Run: headless pygame with SDL's dummy video driver; simulated clock (each Clock.tick advances the game by its frame time, no real sleeping); random seed 0; keys injected as events and as key.get_pressed() state; no mouse input.
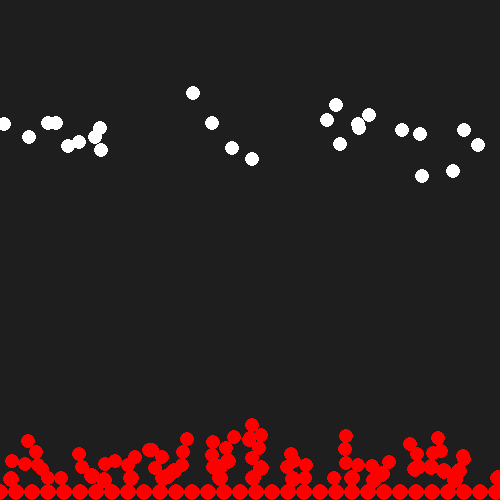
Frame 1 of 4 · flips 1–60 · no input
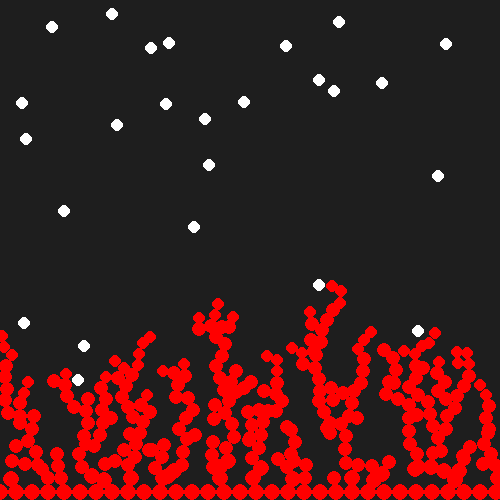
Frame 2 of 4 · flips 61–180 · tapped SPACE, RETURN · held RIGHT (→), D
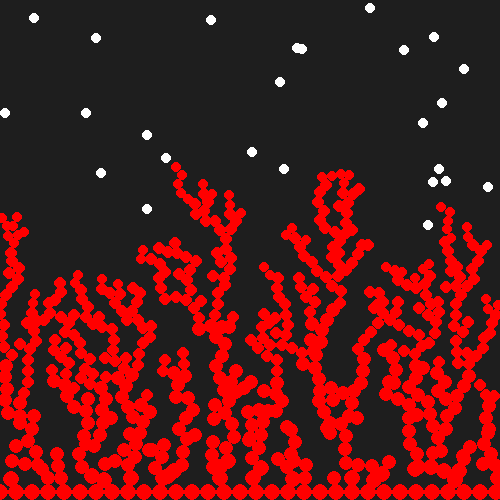
Frame 3 of 4 · flips 181–300 · held DOWN (↓), S
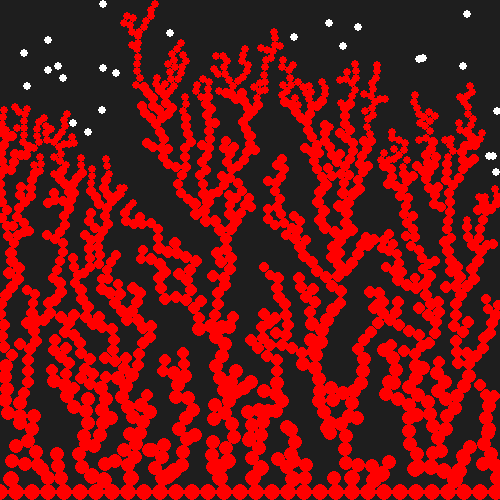
Frame 4 of 4 · flips 301–420 · held LEFT (←), A, UP (↑), W

The pygame program that drew these frames:

from typing import List, Set
import itertools
import pygame
import random
import math
import sys
import os

W: int = 500
H: int = 500


def clampVc(self, x, y):
    self.x = max(min(self.x, x), 0)
    self.y = max(min(self.y, y), 0)
    return self


def randomVc():
    return pygame.math.Vector2(random.uniform(-1, 1), random.uniform(0, 0.5))


class Particle:
    def __init__(self, pos: pygame.math.Vector2, r: float, stuck=False) -> None:
        self.pos: pygame.math.Vector2 = pos
        self.stuck: bool = stuck
        self.r: int = r

    def move(self) -> None:
        if not self.stuck:
            self.pos = clampVc((self.pos + randomVc()), W, H)


class QuadTree:
    __slots__ = "space", "capacity", "storage", "children"

    def __init__(self, space: pygame.Rect, capacity: int) -> None:
        self.space: pygame.Rect = space
        self.capacity: int = capacity
        self.storage: List[Particle] = []
        self.children: List[QuadTree] = []

    @property
    def items(self) -> List[Particle]:
        return self.storage + list(itertools.chain.from_iterable([ch.items for ch in self.children]))

    def subdivide(self) -> None:
        new_size = self.space.w/2, self.space.h/2
        self.children.append(QuadTree(pygame.Rect(*self.space.topleft, *new_size), self.capacity))
        self.children.append(QuadTree(pygame.Rect(*self.space.midtop, *new_size), self.capacity))
        self.children.append(QuadTree(pygame.Rect(*self.space.center, *new_size), self.capacity))
        self.children.append(QuadTree(pygame.Rect(*self.space.midleft, *new_size), self.capacity))

    def list_insert(self, particles: List[Particle]) -> "QuadTree":
        for p in particles: self.insert(p)
        return self

    def insert(self, particle: Particle) -> bool:
        if not self.space.collidepoint(particle.pos):
            return False
        if len(self.storage) < self.capacity:
            self.storage.append(particle)
            return True
        else:
            if not self.children:
                self.subdivide()
            for ch in self.children:
                if ch.insert(particle):
                    return True
        return False

    def query(self, rectangle: pygame.Rect) -> List[Particle]:
        if rectangle.contains(self.space):
            return self.items
        found = []
        if self.space.colliderect(rectangle):
            for obj in self.storage:
                if rectangle.collidepoint(obj.pos):
                    found.append(obj)
            for ch in self.children:
                found.extend(ch.query(rectangle))
        return found


class Game:
    def __init__(self):
        self.WIN: pygame.surface.Surface = pygame.display.set_mode((W, H))

        self.running: bool = True
        self.clock: pygame.time.Clock = pygame.time.Clock()
        self.FPS: int = 60

        self.tree: Set[Particle] = set()
        self.particles: Set[Particle] = set()

        self.particle_limit = 25
        self.iterations = 100
        self.radius = 8
        self.shrink = 0.9995

        for x in range(0, W, self.radius*2):
            self.tree.add(Particle(pygame.math.Vector2(x, H-self.radius), self.radius, True))

        self.qt: QuadTree = QuadTree(self.WIN.get_rect(), 10).list_insert(self.tree)

        pygame.display.set_caption("Diffusion-limited aggregation")

    def update(self) -> None:
        for _ in range(self.iterations):
            while len(self.particles) < self.particle_limit:
                self.particles.add(Particle(pygame.math.Vector2(random.random()*W, random.random()*10), self.radius))
            to_remove = set()
            for p in self.particles:
                p.move()
                for o in self.qt.query(pygame.Rect(p.pos - (self.radius, self.radius), (self.radius * 3, self.radius * 3))):
                    if p.pos.distance_to(o.pos) < self.radius*2 - 2:
                        p.stuck = True
                        to_remove.add(p)
                        self.tree.add(p)
                        self.qt.insert(p)
                        self.radius *= self.shrink
            self.particles.difference_update(to_remove)

    def event_handler(self) -> None:
        for event in pygame.event.get():
            if event.type == pygame.QUIT or (event.type == pygame.KEYDOWN and event.key == pygame.K_ESCAPE):
                pygame.quit()
                sys.exit()

    def draw(self) -> None:
        print(self.qt.items)
        self.WIN.fill((30, 30, 30))
        for p in self.tree:
            pygame.draw.circle(self.WIN, (255, 0, 0), p.pos, p.r)
        for p in self.particles:
            pygame.draw.circle(self.WIN, (255, 255, 255), p.pos, p.r)
        pygame.display.update()

    def run(self) -> None:
        while self.running:
            self.clock.tick(self.FPS)
            self.event_handler()
            self.update()
            self.draw()


def run():
    game = Game()
    game.run()


if __name__ == '__main__':
    run()
